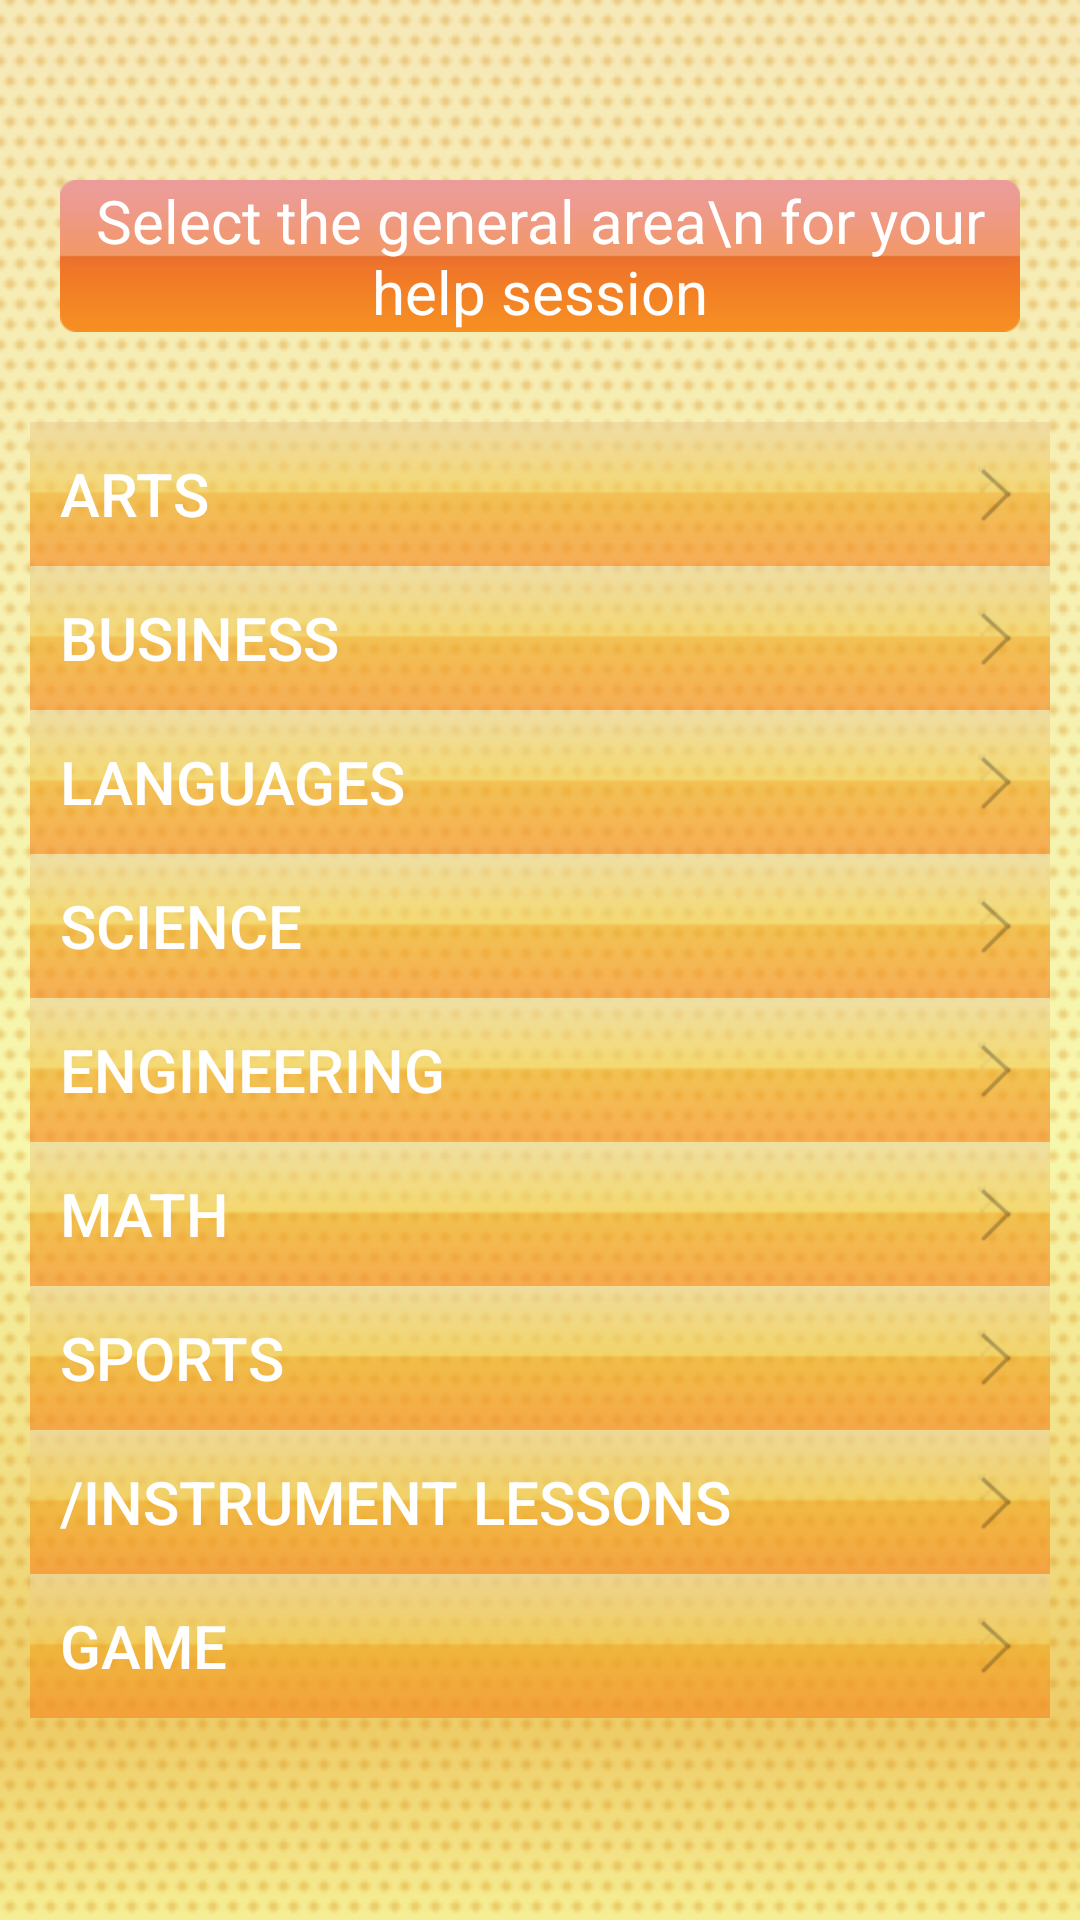

Layout XML and referenced resources for this Android screen:
<!-- AndroidManifest.xml: application theme AppTheme -->
<!-- res/layout/criteriachoicescreen.xml -->
<?xml version="1.0" encoding="utf-8"?>

<RelativeLayout xmlns:android="http://schemas.android.com/apk/res/android"
    android:layout_width="match_parent"
    
    android:background="@drawable/background3"
    android:layout_height="match_parent"
    android:paddingTop="40dp">

    <TextView
        android:layout_width="fill_parent"
        android:layout_height="wrap_content"
        android:layout_alignParentTop="true"
        android:layout_centerHorizontal="true"
        android:text="Select the general area\n for your help session"
        android:gravity="center"
        android:textColor="#FFFFFFFF"
        android:layout_margin="20dp"
        
        android:background="@drawable/subjecttextbg1"
        android:textSize="20dp"
        android:id="@+id/criteriastring1"/>
    <ScrollView 
        
        android:layout_below="@+id/criteriastring1"
       	android:layout_margin="10dp"
        android:layout_width="match_parent"
        android:layout_height="wrap_content"
        >
    <LinearLayout
        
      
        android:layout_width="match_parent"
        android:layout_height="wrap_content"
        android:orientation="vertical">
        <Button
            android:layout_height="wrap_content"
            android:gravity="center_vertical|left"
            android:paddingLeft="10dp"
            android:textColor="#FFFFFFFF"
            android:drawableRight="@drawable/rightgrayarrow"
            android:layout_width="match_parent"
            
            android:textSize="20dp"
            android:text="Arts"
            android:background="@drawable/subjectbutton1"
            android:id="@+id/criteriaarts"
            />
        <Button
            android:layout_height="wrap_content"
            android:layout_width="match_parent"
            android:textSize="20dp"
            android:gravity="center_vertical|left"
            android:paddingLeft="10dp"
            android:drawableRight="@drawable/rightgrayarrow"
            android:textColor="#FFFFFFFF"
            
            android:background="@drawable/subjectbutton1"
            android:text="Business"
            android:id="@+id/criteriabusiness"
            />
        <Button
            android:layout_height="wrap_content"
            android:layout_width="match_parent"
            android:textSize="20dp"
            android:text="Languages"
            android:gravity="center_vertical|left"
            android:paddingLeft="10dp"
            android:textColor="#FFFFFFFF"
            android:drawableRight="@drawable/rightgrayarrow"
            android:id="@+id/criterialanguage"
            
            android:background="@drawable/subjectbutton1"
            />
        <Button
            android:layout_height="wrap_content"
            android:layout_width="match_parent"
            android:textSize="20dp"
            android:text="Science"
            android:gravity="center_vertical|left"
            android:paddingLeft="10dp"
            android:textColor="#FFFFFFFF"
            android:drawableRight="@drawable/rightgrayarrow"
            
            android:background="@drawable/subjectbutton1"
            android:id="@+id/criteriascience"
            />
        <Button
            android:layout_height="wrap_content"
            android:layout_width="match_parent"
            android:textSize="20dp"
            android:text="Engineering"
            android:gravity="center_vertical|left"
            android:paddingLeft="10dp"
            android:textColor="#FFFFFFFF"
            
            android:drawableRight="@drawable/rightgrayarrow"
            android:background="@drawable/subjectbutton1"
            android:id="@+id/criteriaengineering"
            />
        <Button
            android:layout_height="wrap_content"
            android:layout_width="match_parent"
            android:textSize="20dp"
            android:text="Math"
            
            android:gravity="center_vertical|left"
            android:paddingLeft="10dp"
            
            android:drawableRight="@drawable/rightgrayarrow"
            android:textColor="#FFFFFFFF"
            android:background="@drawable/subjectbutton1"
            android:id="@+id/criteriamath"
            />
        <Button
            android:layout_height="wrap_content"
            android:layout_width="match_parent"
            android:textSize="20dp"
            android:gravity="center_vertical|left"
            android:paddingLeft="10dp"
            android:textColor="#FFFFFFFF"
            
            android:background="@drawable/subjectbutton1"
            android:text="Sports"
            
            android:drawableRight="@drawable/rightgrayarrow"
            android:id="@+id/criteriasports"
            />
        <Button
            android:layout_height="wrap_content"
            android:layout_width="match_parent"
            android:textSize="20dp"
            android:text="/Instrument lessons"
            android:id="@+id/criteriainstrument"
            android:gravity="center_vertical|left"
            android:paddingLeft="10dp"
            android:textColor="#FFFFFFFF"
            
            android:drawableRight="@drawable/rightgrayarrow"
            android:background="@drawable/subjectbutton1"
            />
        <Button
            android:layout_height="wrap_content"
            android:layout_width="match_parent"
            android:gravity="center_vertical|left"
            android:paddingLeft="10dp"
            android:drawableRight="@drawable/rightgrayarrow"
            android:textColor="#FFFFFFFF"
            android:background="@drawable/subjectbutton1"
            android:textSize="20dp"
            android:text="Game"
            android:id="@+id/criteriagame"
            />
        
        
    </LinearLayout>
   </ScrollView>

    
</RelativeLayout>
<!-- resources referenced by this layout -->
<resources>
  <!-- drawable background3: png bitmap (drawable-xxhdpi, 4441 bytes) -->
  <!-- drawable rightgrayarrow: png bitmap (drawable-xxhdpi, 1064 bytes) -->
  <!-- drawable subjectbutton1: png bitmap (drawable-xxhdpi, 543 bytes) -->
  <!-- drawable subjecttextbg1: png bitmap (drawable-xxhdpi, 2121 bytes) -->
</resources>
